Image classification data set "images" (Sanjana-R-AIE22149/VisCurator on GitHub). Class labels (10): brown spot, frogeye, healthy, mosaic, potato virus Y, target spot, weather fleck, alternaria alternata, cercospora nicotianae, no cercospora nicotianae or alternaria alternata present.

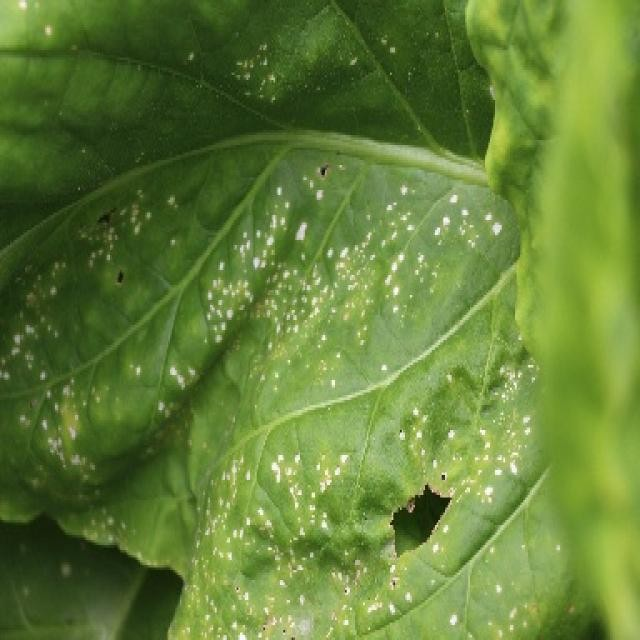
Label: weather fleck

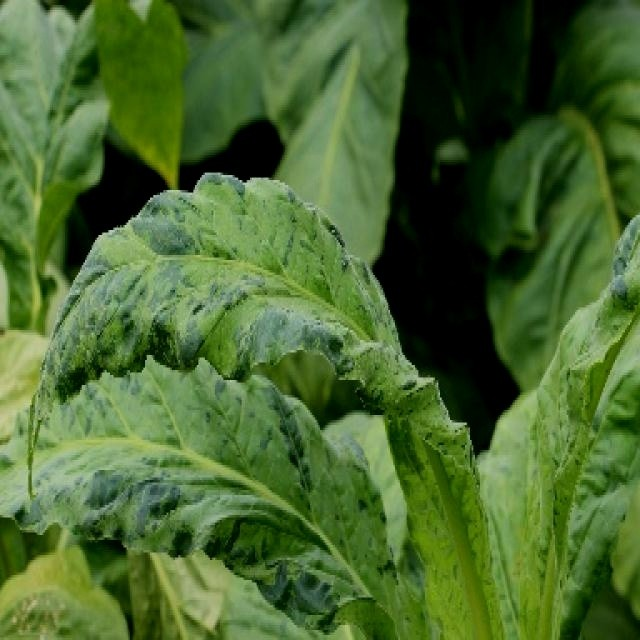
Label: mosaic

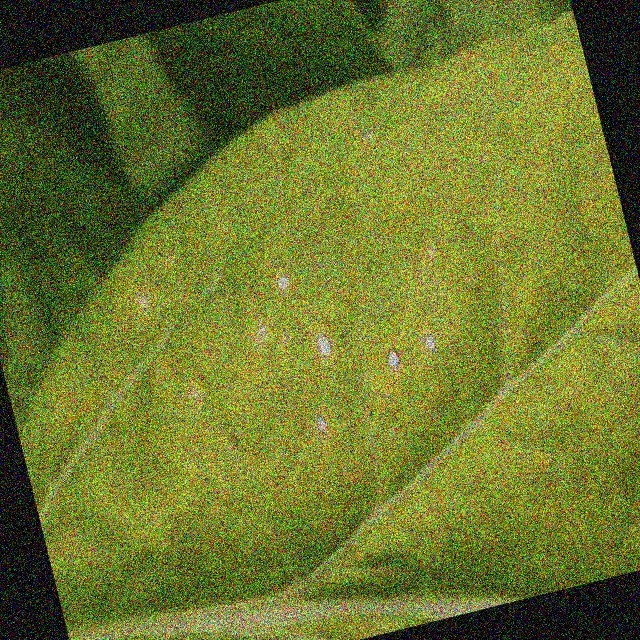
Label: frogeye

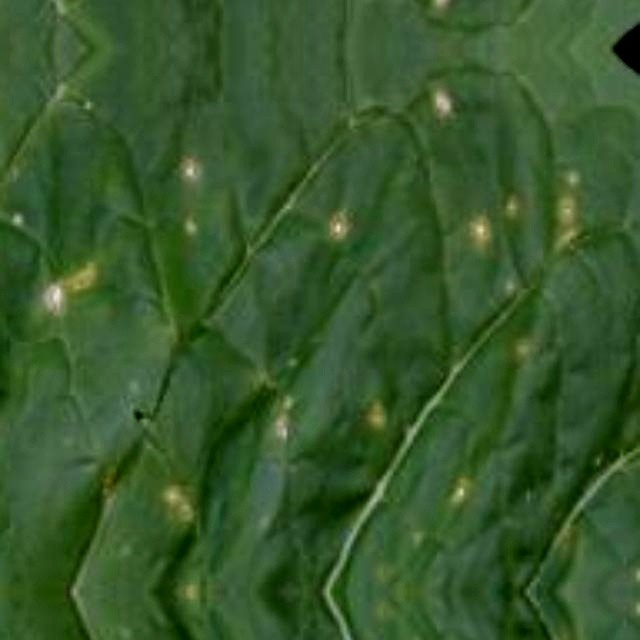
Label: cercospora nicotianae

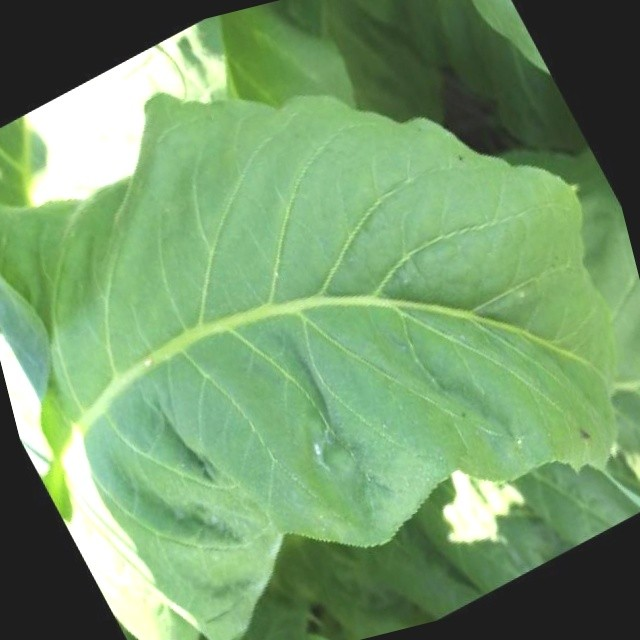
Label: healthy

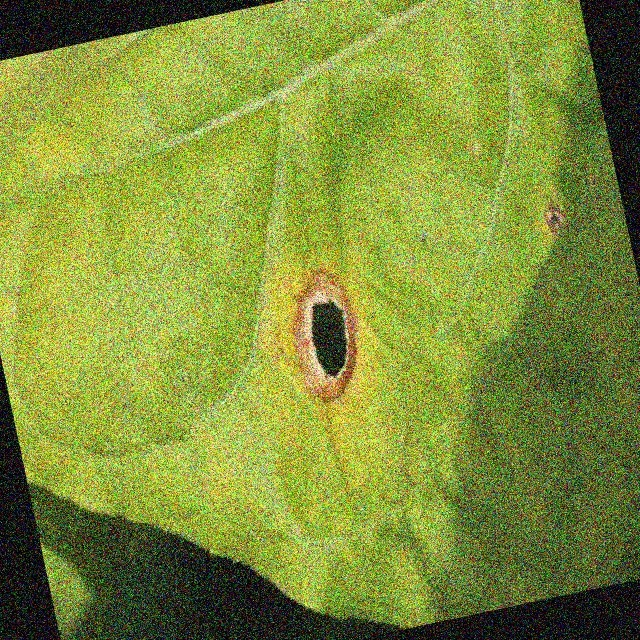
Label: brown spot
